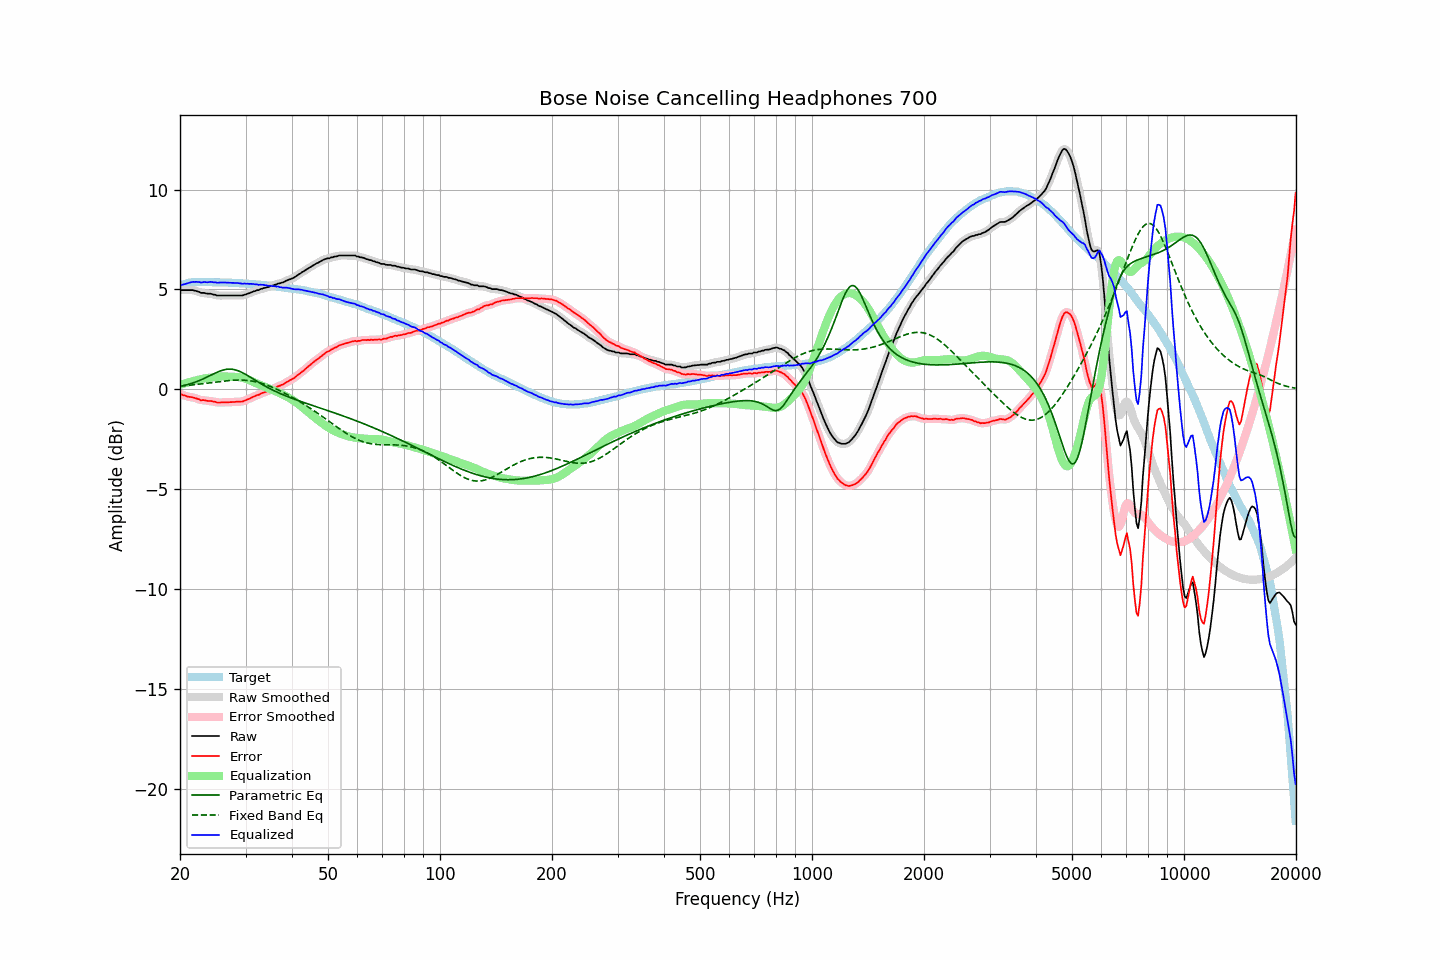

The file beside this chart, header and first rows:
frequency, raw, error, smoothed, error_smoothed, equalization, parametric_eq, fixed_band_eq, equalized_raw, equalized_smoothed, target
20.00, 4.98, -0.22, 4.98, -0.22, 0.23, 0.15, 0.17, 5.21, 5.21, 5.20
20.20, 4.97, -0.26, 4.97, -0.25, 0.26, 0.17, 0.18, 5.22, 5.23, 5.23
20.40, 4.97, -0.29, 4.97, -0.28, 0.28, 0.19, 0.18, 5.25, 5.25, 5.26
20.61, 4.97, -0.31, 4.97, -0.31, 0.30, 0.21, 0.19, 5.27, 5.27, 5.28
20.81, 4.97, -0.34, 4.97, -0.34, 0.33, 0.23, 0.20, 5.30, 5.30, 5.31
21.02, 4.97, -0.37, 4.97, -0.36, 0.35, 0.25, 0.20, 5.32, 5.32, 5.34
21.23, 4.97, -0.38, 4.97, -0.38, 0.37, 0.27, 0.21, 5.34, 5.34, 5.35
21.44, 4.97, -0.39, 4.97, -0.39, 0.39, 0.30, 0.22, 5.36, 5.36, 5.36
21.66, 4.97, -0.40, 4.96, -0.40, 0.41, 0.32, 0.23, 5.38, 5.38, 5.37
21.87, 4.94, -0.43, 4.95, -0.42, 0.43, 0.35, 0.24, 5.37, 5.38, 5.37
22.09, 4.93, -0.45, 4.93, -0.45, 0.46, 0.38, 0.25, 5.38, 5.38, 5.38
22.31, 4.90, -0.48, 4.90, -0.48, 0.48, 0.41, 0.26, 5.37, 5.37, 5.38
22.54, 4.88, -0.50, 4.87, -0.51, 0.50, 0.44, 0.26, 5.38, 5.37, 5.38
22.76, 4.83, -0.55, 4.85, -0.53, 0.52, 0.48, 0.27, 5.34, 5.36, 5.38
22.99, 4.83, -0.54, 4.83, -0.54, 0.53, 0.51, 0.28, 5.36, 5.36, 5.37
23.22, 4.83, -0.54, 4.82, -0.55, 0.55, 0.55, 0.29, 5.38, 5.36, 5.37
23.45, 4.81, -0.56, 4.81, -0.56, 0.56, 0.59, 0.30, 5.37, 5.37, 5.37
23.69, 4.79, -0.58, 4.80, -0.57, 0.57, 0.63, 0.31, 5.36, 5.37, 5.37
23.92, 4.79, -0.58, 4.79, -0.58, 0.58, 0.66, 0.32, 5.37, 5.37, 5.37
24.16, 4.79, -0.58, 4.78, -0.59, 0.59, 0.70, 0.33, 5.38, 5.37, 5.37
24.40, 4.77, -0.60, 4.77, -0.59, 0.60, 0.74, 0.35, 5.37, 5.37, 5.37
24.65, 4.74, -0.62, 4.75, -0.61, 0.62, 0.78, 0.36, 5.36, 5.36, 5.36
24.89, 4.74, -0.62, 4.73, -0.63, 0.63, 0.82, 0.37, 5.37, 5.35, 5.36
25.14, 4.70, -0.66, 4.71, -0.65, 0.64, 0.86, 0.38, 5.34, 5.35, 5.36
25.39, 4.70, -0.66, 4.70, -0.65, 0.64, 0.89, 0.39, 5.34, 5.35, 5.36
25.65, 4.70, -0.66, 4.70, -0.66, 0.65, 0.92, 0.40, 5.35, 5.35, 5.36
25.91, 4.70, -0.65, 4.70, -0.65, 0.65, 0.95, 0.41, 5.35, 5.35, 5.35
26.16, 4.70, -0.65, 4.70, -0.65, 0.65, 0.97, 0.42, 5.35, 5.35, 5.35
26.43, 4.70, -0.65, 4.70, -0.65, 0.65, 0.99, 0.42, 5.35, 5.35, 5.35
26.69, 4.70, -0.65, 4.70, -0.65, 0.65, 1.01, 0.43, 5.35, 5.35, 5.35
26.96, 4.70, -0.65, 4.70, -0.64, 0.64, 1.01, 0.44, 5.34, 5.34, 5.35
27.23, 4.70, -0.64, 4.70, -0.64, 0.64, 1.02, 0.45, 5.34, 5.34, 5.34
27.50, 4.70, -0.64, 4.70, -0.63, 0.63, 1.01, 0.45, 5.33, 5.33, 5.34
27.77, 4.70, -0.63, 4.70, -0.63, 0.63, 1.00, 0.46, 5.33, 5.33, 5.33
28.05, 4.70, -0.63, 4.70, -0.62, 0.63, 0.99, 0.46, 5.33, 5.33, 5.33
28.33, 4.70, -0.62, 4.70, -0.62, 0.63, 0.96, 0.47, 5.33, 5.33, 5.32
28.62, 4.70, -0.62, 4.70, -0.62, 0.62, 0.94, 0.47, 5.32, 5.32, 5.32
28.90, 4.70, -0.62, 4.70, -0.62, 0.61, 0.91, 0.47, 5.31, 5.31, 5.32
29.19, 4.70, -0.61, 4.70, -0.61, 0.60, 0.87, 0.47, 5.30, 5.30, 5.31
29.48, 4.70, -0.61, 4.71, -0.59, 0.58, 0.83, 0.47, 5.28, 5.29, 5.31
29.78, 4.74, -0.56, 4.73, -0.57, 0.56, 0.79, 0.46, 5.30, 5.29, 5.30
30.08, 4.75, -0.55, 4.75, -0.54, 0.54, 0.74, 0.46, 5.28, 5.29, 5.30
30.38, 4.79, -0.50, 4.78, -0.50, 0.50, 0.70, 0.45, 5.29, 5.29, 5.29
30.68, 4.81, -0.48, 4.81, -0.47, 0.47, 0.65, 0.44, 5.28, 5.28, 5.29
30.99, 4.85, -0.43, 4.85, -0.43, 0.43, 0.60, 0.43, 5.28, 5.28, 5.28
31.30, 4.88, -0.39, 4.88, -0.39, 0.40, 0.55, 0.42, 5.28, 5.27, 5.27
31.61, 4.91, -0.36, 4.91, -0.35, 0.36, 0.50, 0.40, 5.27, 5.27, 5.27
31.93, 4.93, -0.33, 4.93, -0.32, 0.32, 0.45, 0.38, 5.25, 5.26, 5.26
32.24, 4.97, -0.28, 4.96, -0.29, 0.29, 0.40, 0.37, 5.26, 5.25, 5.25
32.57, 4.97, -0.28, 4.98, -0.26, 0.26, 0.35, 0.35, 5.23, 5.24, 5.25
32.89, 5.02, -0.22, 5.01, -0.22, 0.22, 0.30, 0.32, 5.24, 5.24, 5.24
33.22, 5.04, -0.19, 5.04, -0.19, 0.19, 0.25, 0.30, 5.23, 5.23, 5.23
33.55, 5.07, -0.16, 5.07, -0.16, 0.16, 0.21, 0.27, 5.23, 5.23, 5.23
33.89, 5.08, -0.14, 5.08, -0.13, 0.13, 0.16, 0.25, 5.21, 5.21, 5.22
34.23, 5.11, -0.10, 5.11, -0.10, 0.10, 0.12, 0.22, 5.21, 5.20, 5.21
34.57, 5.12, -0.08, 5.13, -0.07, 0.06, 0.08, 0.19, 5.18, 5.19, 5.20
34.92, 5.16, -0.03, 5.15, -0.03, 0.03, 0.03, 0.16, 5.19, 5.18, 5.19
35.27, 5.18, 0.00, 5.18, 0.01, -0.01, -0.01, 0.12, 5.17, 5.18, 5.18
35.62, 5.21, 0.04, 5.21, 0.04, -0.04, -0.05, 0.09, 5.17, 5.17, 5.17
35.97, 5.24, 0.08, 5.24, 0.08, -0.07, -0.09, 0.05, 5.17, 5.16, 5.16
... 635 more rows
